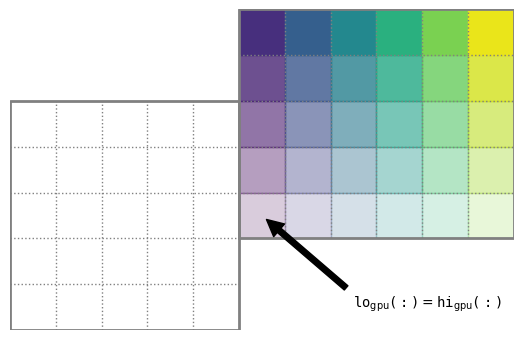

This figure's Python source:
import matplotlib.pyplot as plt
import random
import matplotlib as mpl
from matplotlib import cm

class Box(object):

    def __init__(self, ll, uu, nx, ny, grid_color="0.5", ng=0):

        self.ll = ll
        self.uu = uu
        self.nx = nx
        self.ny = ny
        self.grid_color = grid_color
        self.ng = ng

        self.dx = (self.uu[0] - self.ll[0])/self.nx
        self.dy = (self.uu[1] - self.ll[1])/self.ny

    def draw(self):

        # draw the frame
        plt.plot([self.ll[0], self.ll[0], self.uu[0], self.uu[0], self.ll[0]],
                 [self.ll[1], self.uu[1], self.uu[1], self.ll[1], self.ll[1]],
                 color=self.grid_color, lw=2)

        # draw the x grid lines
        for n in range(1, self.nx):
            plt.plot([self.ll[0] + n*self.dx, self.ll[0] + n*self.dx],
                     [self.ll[1], self.uu[1]],
                     color=self.grid_color, ls=":", lw=1)

        # draw the y grid lines
        for n in range(1, self.ny):
            plt.plot([self.ll[0], self.uu[0]],
                     [self.ll[1] + n*self.dy, self.ll[1] + n*self.dy],
                     color=self.grid_color, ls=":", lw=1)

        # ghostcells?
        if self.ng > 0:
            xmin = self.ll[0] - self.ng*self.dx
            xmax = self.uu[0] + self.ng*self.dx
            ymin = self.ll[1] - self.ng*self.dy
            ymax = self.uu[1] + self.ng*self.dy

            plt.plot([xmin, xmin, xmax, xmax, xmin],
                     [ymin, ymax, ymax, ymin, ymin],
                     ls="--", color="r")


    def tile(self, num_x):

        tile_nx = int(self.nx / num_x)
        if self.nx % num_x != 0:
            tile_nx += 1

        for n in range(num_x):
            xl = self.ll[0] + n*tile_nx*self.dx
            xr = min(self.ll[0] + (n+1)*tile_nx*self.dx, self.uu[0])

            plt.fill([xl, xl, xr, xr, xl],
                     [self.ll[1], self.uu[1], self.uu[1], self.ll[1], self.ll[1]],
                     color="C{}".format(n), alpha=0.5)


    def gpu_color(self):
        """every grid cell is a different color"""

        norm = mpl.colors.Normalize(vmin=0, vmax=self.nx*self.ny)

        i = 0
        for n in range(self.nx):
            xl = self.ll[0] + n*self.dx
            xr = self.ll[0] + (n+1)*self.dx

            for m in range(self.ny):
                yl = self.ll[1] + m*self.dy
                yr = self.ll[1] + (m+1)*self.dy

                #plt.fill([xl, xl, xr, xr, xl],
                #         [yl, yr, yr, yl, yl],
                #         color="C{}".format(random.randrange(0,7)), alpha=random.choice([0.2, 0.4, 0.6, 0.8]))

                plt.fill([xl, xl, xr, xr, xl],
                         [yl, yr, yr, yl, yl],
                         color=cm.viridis(norm(i)), alpha=(0.2 * (i % 5) + 0.2)) #ndrange(0,7)), alpha=random.choice([0.2, 0.4, 0.6, 0.8]))

                i += 1

    def label(self, ix, iy, offx, offy, text):
        xx = self.ll[0] + (ix + 0.5)*self.dx
        yy = self.ll[1] + (iy + 0.5)*self.dy
        plt.annotate(text, xy=(xx, yy),
                     xytext=(xx + offx*self.dx, yy + offy*self.dy),
                     arrowprops=dict(facecolor='black', shrink=0.05, lw=1))

def clean_and_save(outfile):

    ax = plt.gca()
    ax.set_aspect("equal") #, "datalim")
    plt.axis("off")

    f = plt.gcf()
    f.set_size_inches(6.5, 5.25)

    #ax.set_xlim(-0.25, 2.75)
    #ax.set_ylim(-0.25, 1.75)
    ax.set_aspect("equal")
    plt.margins(0)
    plt.savefig(outfile, bbox_inches="tight")


box_info = [[(0., 0.), (1., 1.), (5, 5)],
            [(1., 0.4), (2.2, 1.4), (6, 5)]]

boxes = []

plt.clf()

for lo, hi, ncell in box_info:
    boxes.append(Box(lo, hi, ncell[0], ncell[1]))
    boxes[-1].draw()

boxes[-1].label(0, 0, 3, -2, r"$\mathtt{lo(:)}$")
boxes[-1].label(boxes[-1].nx-1, boxes[-1].ny-1, -1, 2, r"$\mathtt{hi(:)}$")

#plt.xlim(-0.25,3.25)
#plt.ylim(-0.25,2.25)


clean_and_save("gpu_1.pdf")


# OpenMP fig

plt.clf()

for bx in boxes:
    bx.draw()

boxes[-1].tile(2)

boxes[-1].label(0, 0, 3, -2, r"$\mathtt{lo}_\mathrm{tile}\mathtt{(:)}$")
boxes[-1].label(2, 4, 1, 2, r"$\mathtt{hi}_\mathrm{tile}\mathtt{(:)}$")
clean_and_save("gpu_2.pdf")


# GPU figure

plt.clf()

for bx in boxes:
    bx.draw()

boxes[-1].gpu_color()

boxes[-1].label(0, 0, 2., -2, r"$\mathtt{lo}_\mathrm{gpu}\mathtt{(:)} = \mathtt{hi}_\mathrm{gpu}\mathtt{(:)}$")

clean_and_save("gpu_3.pdf")



